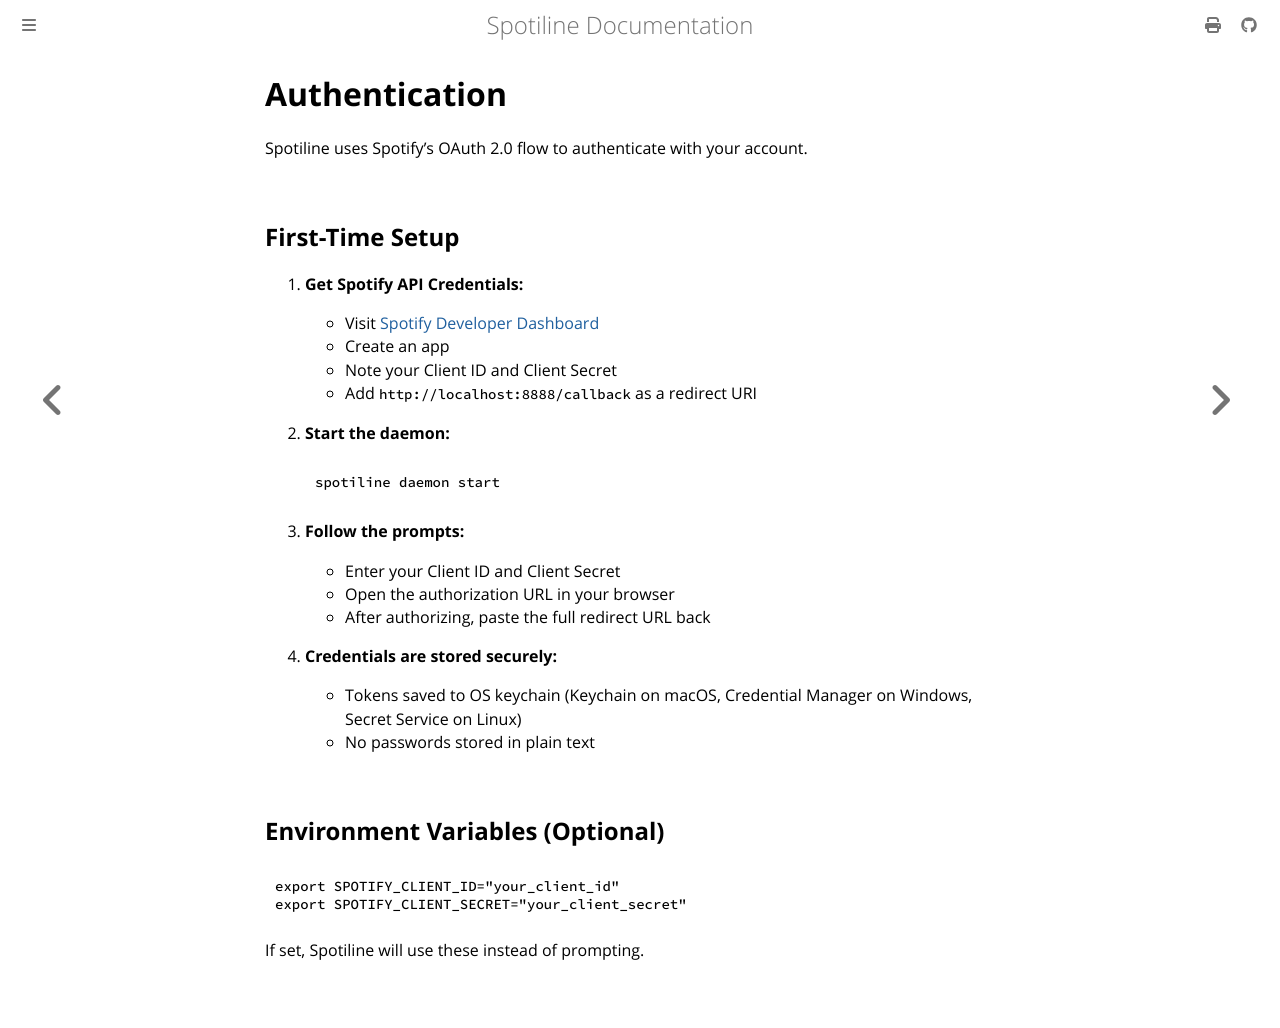

repository: ejafee/spotiline · page: getting_started/auth.html · generator: mdbook

# Authentication

Spotiline uses Spotify's OAuth 2.0 flow to authenticate with your account.

## First-Time Setup

1. **Get Spotify API Credentials:**
   - Visit [Spotify Developer Dashboard](https://developer.spotify.com/dashboard)
   - Create an app
   - Note your Client ID and Client Secret
   - Add `http://localhost:8888/callback` as a redirect URI

2. **Start the daemon:**
   ```bash
   spotiline daemon start
   ```

3. **Follow the prompts:**
   - Enter your Client ID and Client Secret
   - Open the authorization URL in your browser
   - After authorizing, paste the full redirect URL back

4. **Credentials are stored securely:**
   - Tokens saved to OS keychain (Keychain on macOS, Credential Manager on Windows, Secret Service on Linux)
   - No passwords stored in plain text

## Environment Variables (Optional)

```bash
export SPOTIFY_CLIENT_ID="your_client_id"
export SPOTIFY_CLIENT_SECRET="your_client_secret"
```

If set, Spotiline will use these instead of prompting.
